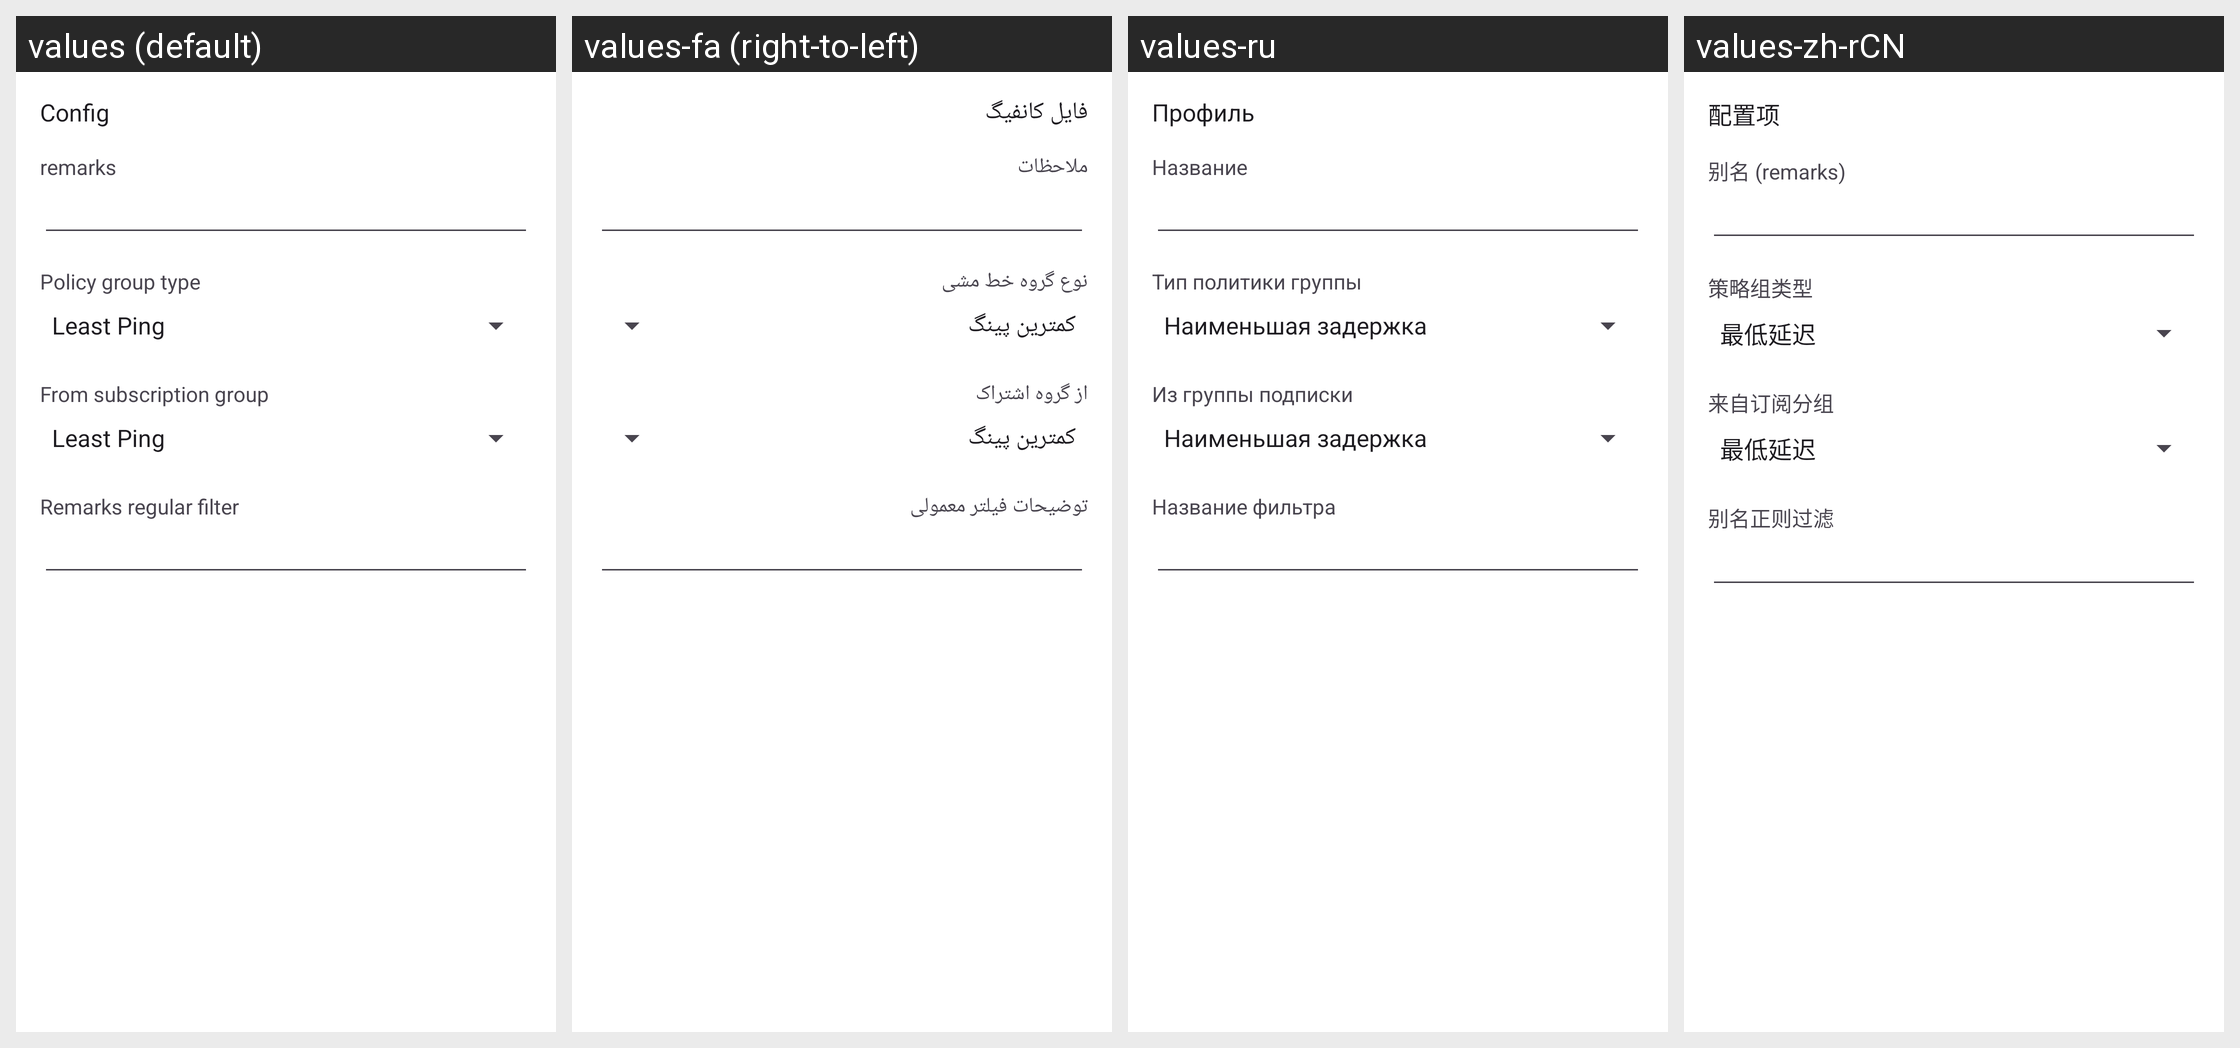

Locale-by-locale string values for the Android screen shown in this grid:
Android screen res/layout/activity_server_group.xml rendered under 4 locales, left to right: values (default), values-fa (right-to-left), values-ru, values-zh-rCN. Device: Nexus 5 (rendered at 1080×1920; each locale shown at half size, 540×960, under a caption strip naming it); theme AppThemeDayNight.NoActionBar.
Other locales in the repository, not shown: values-ar, values-bn, values-bqi-rIR, values-vi, values-zh-rTW.
Strings drawn on this screen, with the default value and each locale's value (text and hints the layout hard-codes, and strings that could not be matched under every locale, appear in the picture but are not listed):

title_server
  values: Config
  values-fa: فایل کانفیگ
  values-ru: Профиль
  values-zh-rCN: 配置项

server_lab_remarks
  values: remarks
  values-fa: ملاحظات
  values-ru: Название
  values-zh-rCN: 别名 (remarks)

title_policy_group_type
  values: Policy group type
  values-fa: نوع گروه خط مشی
  values-ru: Тип политики группы
  values-zh-rCN: 策略组类型

title_policy_group_subscription_id
  values: From subscription group
  values-fa: از گروه اشتراک
  values-ru: Из группы подписки
  values-zh-rCN: 来自订阅分组

title_policy_group_subscription_filter
  values: Remarks regular filter
  values-fa: توضیحات فیلتر معمولی
  values-ru: Название фильтра
  values-zh-rCN: 别名正则过滤
